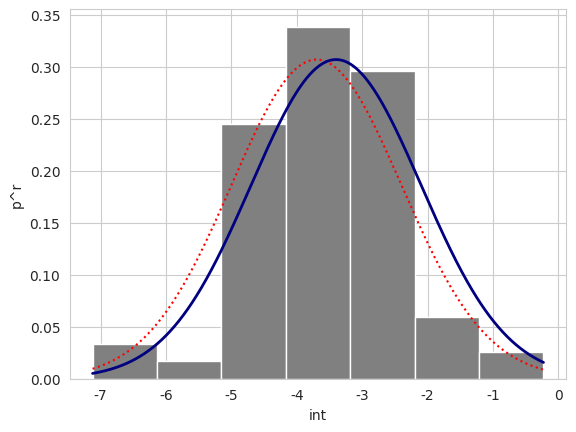

This figure's Python source:
import math
import numpy as np
import seaborn
import matplotlib.pyplot as plt
import scipy.stats as sps

def arrN(X, a, sigma):
    arr = [sps.norm.pdf(x, a, sigma) for x in X]
    return arr

n = 120
alpha = 0.1
a0 = -3.7
a1 = -3.4
sigma0 = 1.3
sigma1 = 1.3
eps = 0.1

X = [-7.123, -4.539,-3.242,	-3.961,	-2.389,	-4.626,	-2.834,	-4.116,	-5.099,	-4.758,
-0.772,	-4.916,	-6.343,	-3.405,	-3.191,	-4.663,	-3.648,	-5.396,	-2.56,	-3.44,
-2.114,	-1.454,	-3.381,	-3.614,	-2.192,	-2.575,	-0.229,	-3.16,	-4.249,	-2.306,
-3.88,	-2.948,	-6.348,	-4.214,	-3.233,	-2.318,	-3.545,	-2.714,	-3.627,	-2.712,
-3.199,	-2.746,	-3.281,	-4.736,	-3.726,	-3.448,	-2.685,	-4.65,	-3.524,	-2.872,
-4.757,	-4.788,	-2.895,	-3.722,	-1.3,	-4.727,	-2.394,	-4.548,	-2.414,	-4.715,
-2.757,	-4.201,	-2.931,	-2.794,	-4.892,	-2.333,	-3.449,	-3.723,	-1.534,	-3.351,
-3.585,	-2.272,	-3.632,	-0.957,	-2.731,	-4.527,	-2.309,	-3.497,	-5.803,	-3.28,
-3.406,	-2.292,	-3.013,	-2.296,	-4.972,	-4.081,	-4.178,	-4.795,	-2.333,	-3.195,
-4.299,	-7.033,	-2.463,	-4.465,	-3.34,	-4.948,	-2.682,	-3.369,	-3.691,	-2.884,
-3.691,	-3.264,	-3.106,	-3.488,	-2.885,	-4.554,	-4.606,	-3.628,	-5.055,	-5.077,
-1.716,	-1.998,	-4.397,	-3.771,	-3.108,	-3.646,	-3.203,	-2.231,	-3.118,	-3.301] 

m = min(X)
M = max(X)
print("Крайние члены вариационного ряда: min(X) = %.5f, max(X) = %.5f" % (m, M))
w = M - m
print("Размах выборки составляет w = %.5f" % w)

l = 1 + math.trunc(math.log2(n))
h = w / l
print("Количество интервалов группировки l: %d" % l)
print("Интервальный шаг h = %.5f" % h)

I = [m + i * h for i in range(l + 1)]

hist = np.histogram(X, l)
values = [0.5 * (hist[1][i] + hist[1][i + 1]) for i in range(l)]

freq = [hist[0][i] for i in range(l)]

relfreq = [freq[i] / n for i in range(l)]

density = [relfreq[i] / h for i in range(l)]

print()

print("Интервал:", end = " " * 24)
for i in range(l):
    print('|', str("[%.5f; %.5f)" % (I[i], I[i + 1])), '|', sep = '', end = ' ' * 2)

print()

print("Частоты:", end = " " * 25)

for i in range(l):
    print('|', str(freq[i]).center(18), '|', end = ' ' * 2)

print()

print("Относительные частоты:", end = " " * 11)

for i in range(l):
    print('|', str("%.5f" % relfreq[i]).center(18), '|', end = ' ' * 2)

print()

print("Плотность относительной частоты:", end=" ")
for i in range(l):
    print('|', str("%.5f" % density[i]).center(18), '|', end = " " * 2)

print()
print()

seaborn.set_style("whitegrid")

x = np.linspace(m, M, 1024)
plt.bar(values, density, width=h, color="navy")
plt.xlabel("int")
plt.ylabel("p^r")
plt.show()

average = np.mean(X)
s2 = np.var(X)
print("Выборочное среднее: %.5f" % average)
print("Квадрат среднеквадратичного отклонения: %.5f" % s2)
print()

print("Критерий S2")
C2 = a0 + sps.t.ppf(1 - alpha, n - 1) * np.sqrt(s2 / n)
print("C2 = %.5f" % C2)
if (average >= C2):
    print("Отвергаем гипотезу H0 в пользу гипотезы H2")
else:
    print("Принимаем гипотезу H0")
print()

print("Критерий S3")
C3 = sigma0 ** 2 / (n - 1) * sps.chi.ppf(alpha, n - 1)
print("C3 = %.5f" % C3)
if (s2 < C3):
    print("Отвергаем гипотезу H01 в пользу гипотезы H3")
else:
    print("Принимаем гипотезу H01")
print()

print("Критерий S1")
C1 = a0 + sigma1 * sps.norm.ppf(1 - alpha) / np.sqrt(n)
print("C1 = %.5f" % C1)
if (average >= C1):
    print("Отвергаем гипотезу H0 в пользу гипотезы H1")
else:
    print("Принимаем гипотезу H0")
print()

beta = sps.norm.cdf((C1 - a1) / sigma1 * np.sqrt(n), 0, 1)
print("beta = %.5f" % beta)

a12 = C1 - sps.norm.ppf(eps) * sigma1 / np.sqrt(n)
print("a12 = %.5f" % a12)

x = np.linspace(m, M, 1024)
plt.bar(values, density, width=h, color = "gray")
plt.plot(x, arrN(x, a0, sigma1), color = "red", linestyle = "dotted")
plt.plot(x, arrN(x, a1, sigma1), color = "navy", linewidth = 2.0)
plt.xlabel("int")
plt.ylabel("p^r")
plt.show()